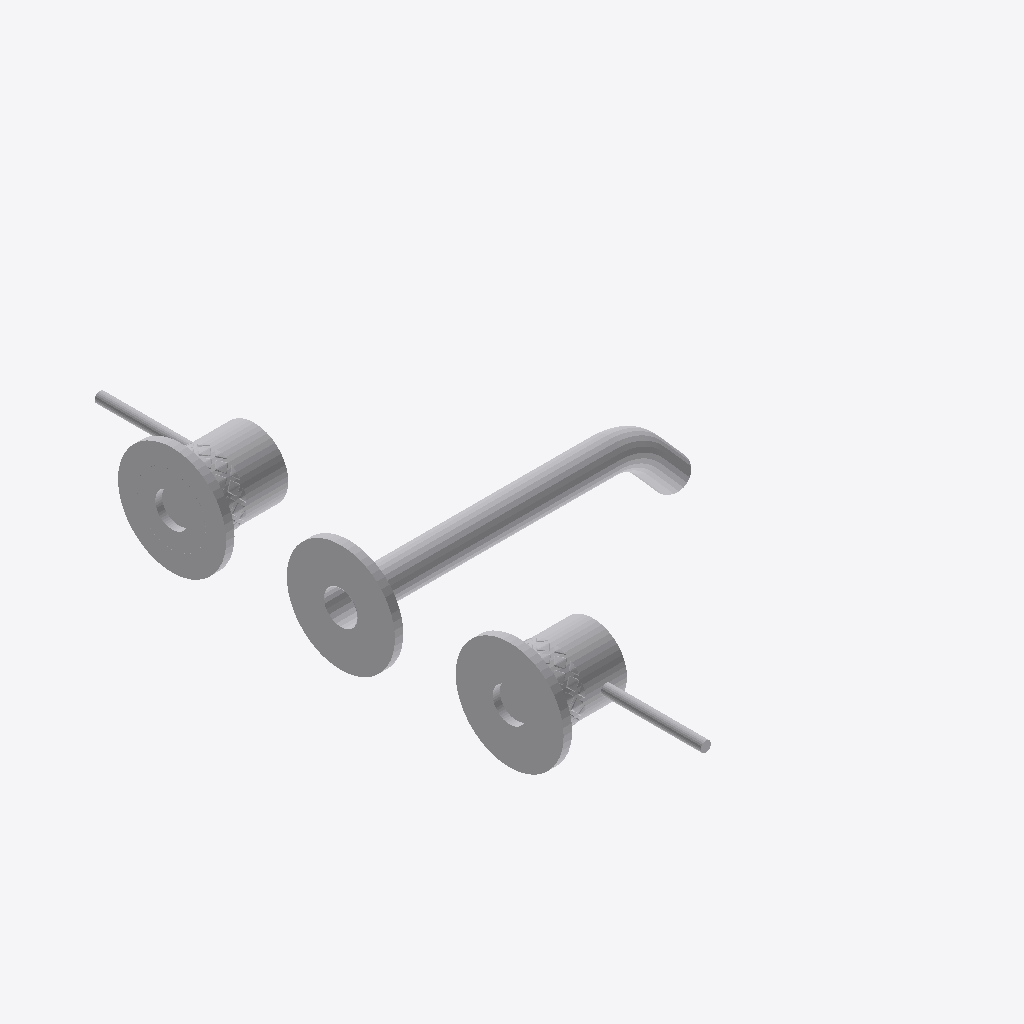
Isometric view of an IFC building model (IFC-SPF (STEP), schema IFC4, length unit millimetre), seen from the south-west, elements coloured by IFC class: 1 other element (light grey).
Extent 0.203 m × 0.359 m × 0.067 m (x, y, z). Storeys (2): FUR at 0.00 m; BATHM at 0.00 m. Elements (1): 1 IfcSanitaryTerminal.

HEADER;
FILE_DESCRIPTION(('ViewDefinition [CoordinationView]'),'2;1');
FILE_NAME('','2026-09-09T18:05:31',(''),(''),'IfcOpenShell 0.8.4-e8eb5e4','IfcOpenShell 0.8.4-e8eb5e4','');
FILE_SCHEMA(('IFC4'));
ENDSEC;
DATA;
#1=IFCPROJECT('3hFmn2ED14Ofwsj$DzZ0HC',$,'My Project',$,$,$,$,(#2,#7),#10);
#18=IFCSITE('3iWnpcHW54tQCcUMk_yOsj',$,'My Site',$,$,#19,$,$,$,$,$,$,$,$);
#24=IFCBUILDING('0aVVbcf_9A9x07_Nod0gAP',#25,'My Building',$,$,#31,$,$,$,$,$,$);
#36=IFCBUILDINGSTOREY('1VjEk5I8XFmfiAYaLk_F_7',#37,'FUR',$,$,#38,$,$,$,$);
#43=IFCBUILDINGSTOREY('0HiMVAajv8xAARS233qDTe',#44,'BATHM',$,$,#45,$,$,$,$);
#41653=IFCSANITARYTERMINAL('2iKOL78$H0N9Yd9$ky3pW4',#41654,'SanitaryTerminal',$,$,#41655,#41660,$,$);
ENDSEC;
